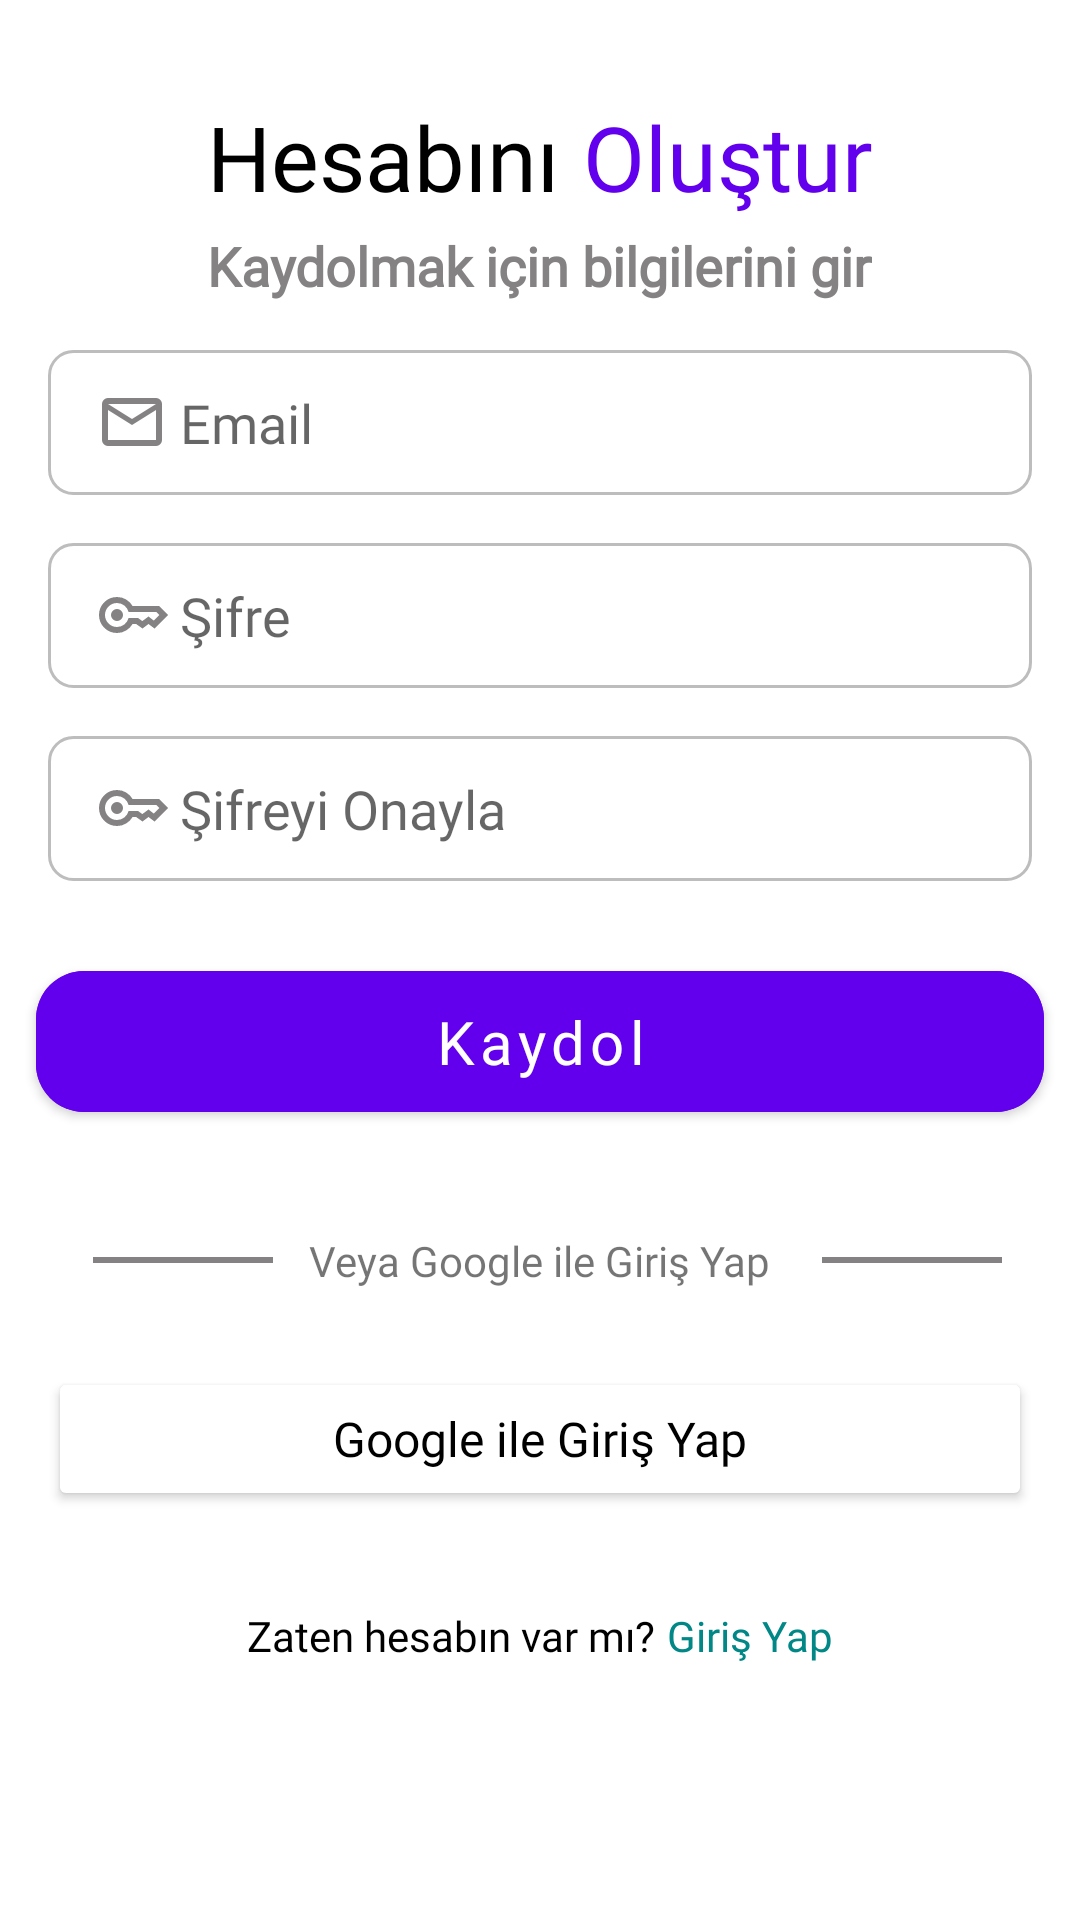

Reconstruct the res/layout file that produces this screen, plus the resources it refers to.
<!-- AndroidManifest.xml: application theme Theme.MaterialComponents.DayNight.NoActionBar.Bridge -->
<!-- res/layout/activity_signup.xml -->
<LinearLayout xmlns:android="http://schemas.android.com/apk/res/android"
    android:layout_width="match_parent"
    android:layout_height="match_parent"
    xmlns:app="http://schemas.android.com/apk/res-auto"
    android:orientation="vertical"
    android:background="@color/white">

    <LinearLayout
        android:layout_width="match_parent"
        android:layout_height="wrap_content"
        android:orientation="horizontal"
        android:gravity="center"
        android:layout_marginTop="32dp">

        <TextView
            android:layout_width="wrap_content"
            android:layout_height="wrap_content"
            android:text="Hesabını"
            android:textColor="@color/black"
            android:textSize="30sp"
            android:fontFamily="@font/poppins_bold"/>

        <TextView
            android:layout_width="wrap_content"
            android:layout_height="wrap_content"
            android:paddingStart="8dp"
            android:text="Oluştur"
            android:textColor="@color/purple_500"
            android:textSize="30sp"
            android:fontFamily="@font/poppins_bold"/>
    </LinearLayout>

    <TextView
        android:layout_width="wrap_content"
        android:layout_height="wrap_content"
        android:text="Kaydolmak için bilgilerini gir"
        android:textSize="18sp"
        android:textStyle="bold"
        android:layout_marginTop="4dp"
        android:fontFamily="@font/poppins_regular"
        android:layout_gravity="center"
        android:textColor="@color/grey"/>

    <EditText
        android:id="@+id/edt_email"
        android:layout_width="match_parent"
        android:layout_height="wrap_content"
        android:layout_marginHorizontal="16dp"
        android:layout_marginTop="16dp"
        android:fontFamily="@font/poppins_regular"
        android:textColor="@color/grey"
        android:hint="Email"
        android:drawableStart="@drawable/ic_email"
        android:drawablePadding="4dp"
        android:paddingStart="16dp"
        android:background="@drawable/background_rounded_text"
        android:padding="12dp" />

    <EditText
        android:id="@+id/edt_password"
        android:layout_width="match_parent"
        android:layout_height="wrap_content"
        android:layout_marginHorizontal="16dp"
        android:layout_marginTop="16dp"
        android:fontFamily="@font/poppins_regular"
        android:textColor="@color/grey"
        android:hint="Şifre"
        android:drawableStart="@drawable/ic_key"
        android:drawablePadding="4dp"
        android:paddingStart="16dp"
        android:inputType="textPassword"
        android:background="@drawable/background_rounded_text"
        android:padding="12dp" />

    <EditText
        android:id="@+id/edt_confirm_password"
        android:layout_width="match_parent"
        android:layout_height="wrap_content"
        android:layout_marginHorizontal="16dp"
        android:layout_marginTop="16dp"
        android:fontFamily="@font/poppins_regular"
        android:textColor="@color/grey"
        android:hint="Şifreyi Onayla"
        android:drawableStart="@drawable/ic_key"
        android:drawablePadding="4dp"
        android:paddingStart="16dp"
        android:inputType="textPassword"
        android:background="@drawable/background_rounded_text"
        android:padding="12dp" />

    <com.google.android.material.button.MaterialButton
        android:id="@+id/btn_signup"
        android:layout_width="match_parent"
        android:layout_height="wrap_content"
        android:text="Kaydol"
        android:gravity="center"
        android:layout_marginVertical="24dp"
        android:layout_marginHorizontal="12dp"
        android:backgroundTint="@color/purple_500"
        android:textColor="@color/white"
        android:fontFamily="@font/poppins_bold"
        android:paddingVertical="10dp"
        android:textSize="20sp"
        android:textAllCaps="false"
        app:cornerRadius="16dp" />

    <LinearLayout
        android:layout_width="match_parent"
        android:layout_height="wrap_content"
        android:orientation="horizontal"
        android:gravity="center"
        android:layout_margin="10dp">

        <View
            android:layout_width="60dp"
            android:layout_height="2dp"
            android:layout_gravity="center"
            android:layout_marginStart="5dp"
            android:background="@color/grey"/>

        <TextView
            android:layout_width="wrap_content"
            android:layout_height="wrap_content"
            android:text="Veya Google ile Giriş Yap"
            android:textSize="14sp"
            android:fontFamily="@font/poppins_bold"
            android:layout_marginHorizontal="12dp"/>

        <View
            android:layout_width="60dp"
            android:layout_height="2dp"
            android:layout_gravity="center"
            android:layout_marginStart="5dp"
            android:background="@color/grey"/>

    </LinearLayout>

    <Button
        android:id="@+id/btn_google_signin"
        android:layout_width="match_parent"
        android:layout_height="wrap_content"
        android:layout_marginHorizontal="16dp"
        android:layout_marginTop="16dp"
        android:text="Google ile Giriş Yap"
        android:textSize="16sp"
        android:textAllCaps="false"
        android:textColor="@color/black"
        android:backgroundTint="@color/white"
        android:fontFamily="@font/poppins_regular"
        android:drawableStart="@drawable/ic_google"
        android:paddingVertical="10dp"
        android:elevation="4dp"/>

    <LinearLayout
        android:layout_width="match_parent"
        android:layout_height="wrap_content"
        android:orientation="horizontal"
        android:layout_marginTop="32dp"
        android:gravity="center">

        <TextView
            android:layout_width="wrap_content"
            android:layout_height="wrap_content"
            android:textSize="14sp"
            android:textColor="@color/black"
            android:fontFamily="@font/poppins_regular"
            android:text="Zaten hesabın var mı?" />

        <TextView
            android:id="@+id/tv_login"
            android:layout_width="wrap_content"
            android:layout_height="wrap_content"
            android:textSize="14sp"
            android:layout_marginStart="4dp"
            android:textColor="@color/teal_700"
            android:fontFamily="@font/poppins_bold"
            android:text="Giriş Yap" />
    </LinearLayout>
</LinearLayout>
<!-- resources referenced by this layout -->
<resources>
  <color name="black">#FF000000</color>
  <color name="grey">#848282</color>
  <color name="purple_500">#FF6200EE</color>
  <color name="teal_700">#FF018786</color>
  <color name="white">#FFFFFFFF</color>
  <!-- drawable background_rounded_text (drawable) -->
  <shape xmlns:android="http://schemas.android.com/apk/res/android">
      <solid android:color="#FFFFFF" />
      <corners android:radius="8dp" />
      <stroke android:width="1dp" android:color="#BDBDBD" />
  </shape>
  <!-- drawable ic_email (drawable) -->
  <vector xmlns:android="http://schemas.android.com/apk/res/android"
      android:width="24dp"
      android:height="24dp"
      android:viewportWidth="960"
      android:viewportHeight="960">
    <path
        android:pathData="M160,800q-33,0 -56.5,-23.5T80,720v-480q0,-33 23.5,-56.5T160,160h640q33,0 56.5,23.5T880,240v480q0,33 -23.5,56.5T800,800L160,800ZM480,520L160,320v400h640v-400L480,520ZM480,440 L800,240L160,240l320,200ZM160,320v-80,480 -400Z"
        android:fillColor="#848282"/>
  </vector>
  <!-- drawable ic_key (drawable) -->
  <vector xmlns:android="http://schemas.android.com/apk/res/android"
      android:width="24dp"
      android:height="24dp"
      android:viewportWidth="960"
      android:viewportHeight="960">
    <path
        android:pathData="M280,560q-33,0 -56.5,-23.5T200,480q0,-33 23.5,-56.5T280,400q33,0 56.5,23.5T360,480q0,33 -23.5,56.5T280,560ZM280,720q-100,0 -170,-70T40,480q0,-100 70,-170t170,-70q67,0 121.5,33t86.5,87h352l120,120 -180,180 -80,-60 -80,60 -85,-60h-47q-32,54 -86.5,87T280,720ZM280,640q56,0 98.5,-34t56.5,-86h125l58,41 82,-61 71,55 75,-75 -40,-40L435,440q-14,-52 -56.5,-86T280,320q-66,0 -113,47t-47,113q0,66 47,113t113,47Z"
        android:fillColor="#848282"/>
  </vector>
</resources>
